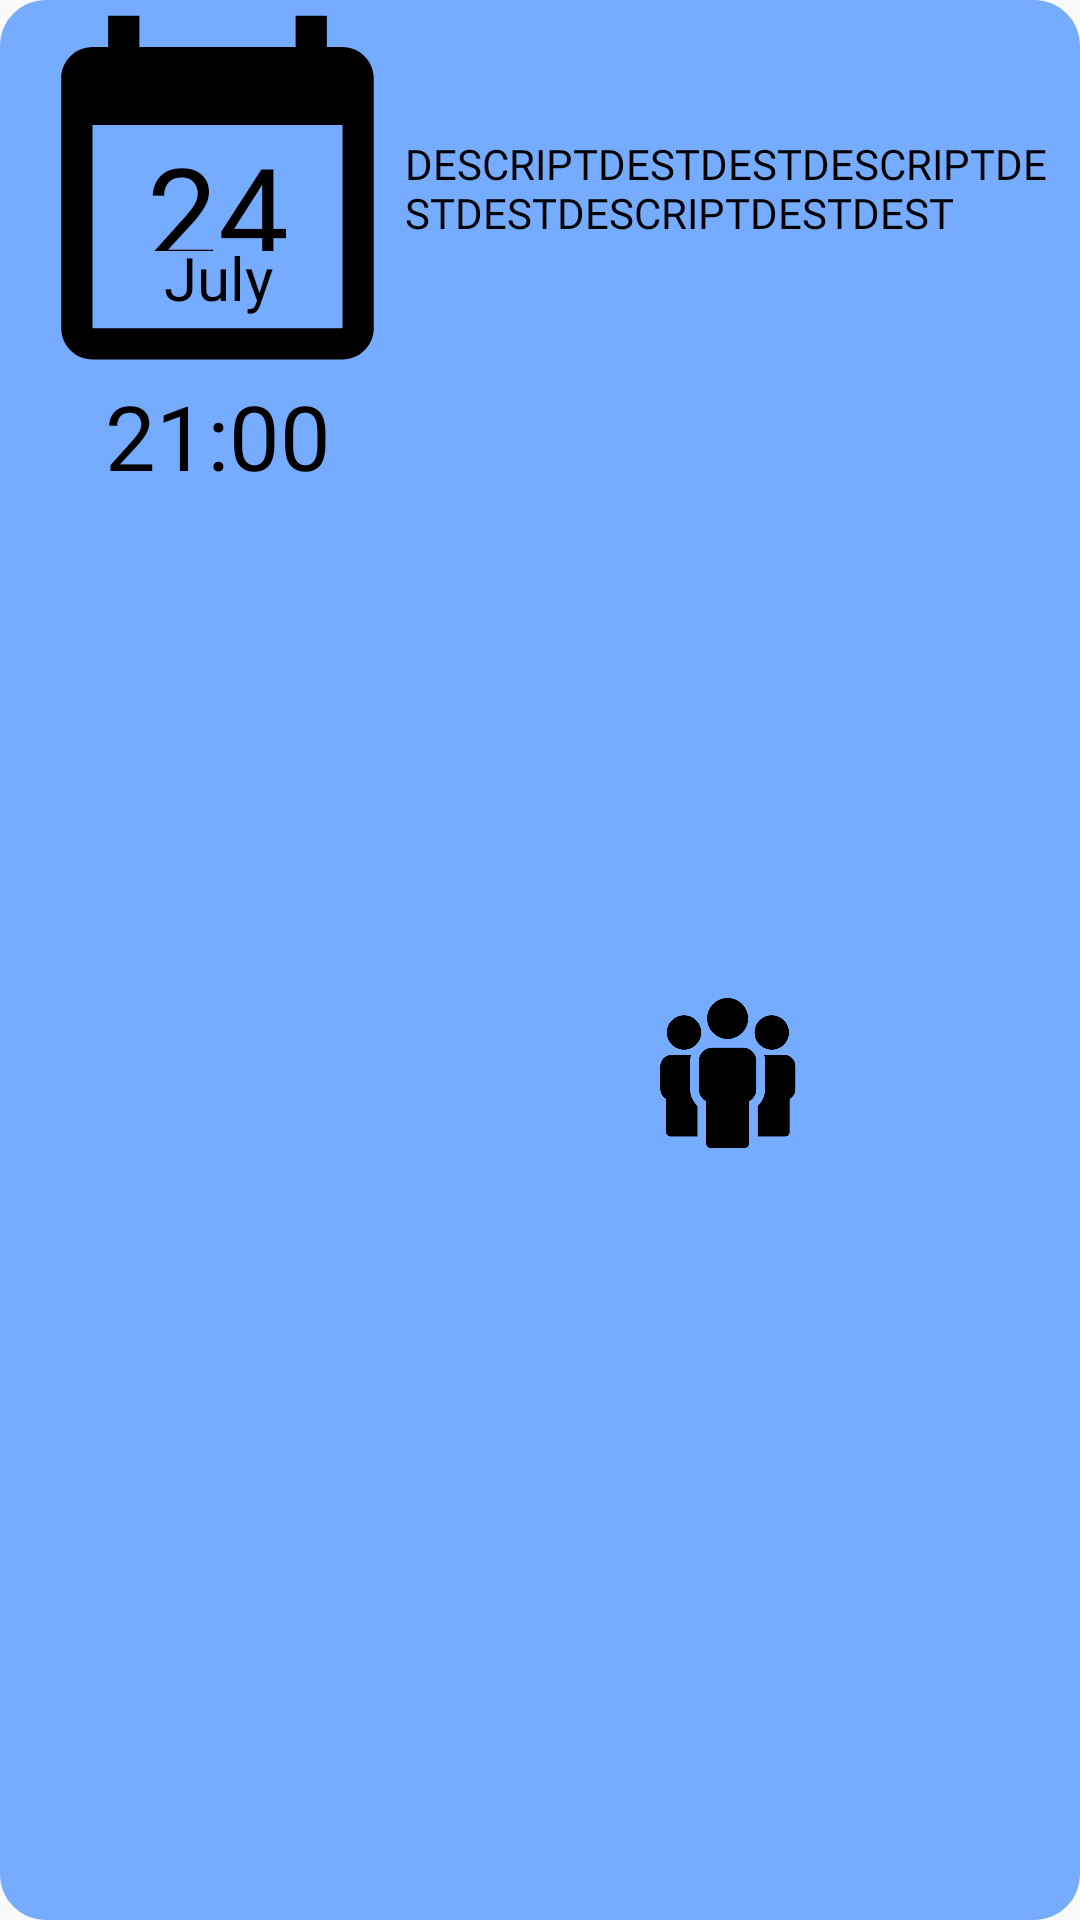

Write the Android layout XML for this screen, with the resource values it uses.
<!-- AndroidManifest.xml: application theme AppTheme -->
<!-- res/layout/next_meeting_holder.xml -->
<?xml version="1.0" encoding="utf-8"?>
<androidx.constraintlayout.widget.ConstraintLayout xmlns:android="http://schemas.android.com/apk/res/android"
    xmlns:app="http://schemas.android.com/apk/res-auto"
    android:layout_width="250dp"
    android:layout_height="160dp"
    android:background="@drawable/main_app_design"
    android:paddingBottom="5dp"
    android:backgroundTint="@color/blue">

    <ImageView
        android:id="@+id/imageView3"
        android:layout_width="125dp"
        android:layout_height="125dp"
        android:src="@drawable/calendar_150"
        app:tint="#000000"
        app:layout_constraintStart_toStartOf="parent"
        app:layout_constraintTop_toTopOf="parent" />

    <TextView
        android:id="@+id/group_dash_day_of_month_textView"
        android:layout_width="wrap_content"
        android:layout_height="42dp"
        android:fontFamily="@font/archivo_black"
        android:text="24"
        android:textSize="42sp"
        android:textColor="#000000"
        app:layout_constraintBottom_toBottomOf="@+id/imageView3"
        app:layout_constraintEnd_toEndOf="@+id/imageView3"
        app:layout_constraintStart_toStartOf="@+id/imageView3"
        app:layout_constraintTop_toTopOf="parent" />

    <TextView
        android:id="@+id/group_dash_month_textView"
        android:layout_width="wrap_content"
        android:layout_height="wrap_content"
        android:layout_marginTop="-5dp"
        android:text="July"
        android:textSize="20sp"
        android:textColor="#000000"
        app:layout_constraintEnd_toEndOf="@+id/group_dash_day_of_month_textView"
        app:layout_constraintStart_toStartOf="@+id/group_dash_day_of_month_textView"
        app:layout_constraintTop_toBottomOf="@+id/group_dash_day_of_month_textView" />

    <TextView
        android:id="@+id/group_dash_hour_textView"
        android:layout_width="wrap_content"
        android:layout_height="wrap_content"
        android:text="21:00"
        android:textSize="30sp"
        android:textColor="#000000"
        app:layout_constraintEnd_toEndOf="@+id/imageView3"
        app:layout_constraintStart_toStartOf="@+id/imageView3"
        app:layout_constraintTop_toBottomOf="@+id/imageView3" />

    <TextView
        android:id="@+id/group_dash_meeting_location_textView"
        android:layout_width="0dp"
        android:layout_height="wrap_content"
        android:layout_marginTop="8dp"
        android:layout_marginBottom="8dp"
        android:textColor="#000000"
        android:text="DESCRIPTDESTDESTDESCRIPTDESTDESTDESCRIPTDESTDEST"
        app:layout_constraintBottom_toBottomOf="@+id/imageView3"
        app:layout_constraintEnd_toEndOf="parent"
        app:layout_constraintHorizontal_bias="0.0"
        app:layout_constraintStart_toEndOf="@+id/imageView3"
        app:layout_constraintTop_toTopOf="@+id/imageView3" />

    <androidx.appcompat.widget.AppCompatImageView
        android:id="@+id/group_dash_subject_imageView"
        android:layout_width="50dp"
        android:layout_height="50dp"
        android:src="@drawable/groupsicon"
        app:layout_constraintBottom_toBottomOf="parent"
        app:layout_constraintEnd_toEndOf="@+id/group_dash_meeting_location_textView"
        app:layout_constraintStart_toStartOf="@+id/group_dash_meeting_location_textView"
        app:layout_constraintTop_toBottomOf="@+id/group_dash_meeting_location_textView" />

</androidx.constraintlayout.widget.ConstraintLayout>
<!-- resources referenced by this layout -->
<resources>
  <color name="blue">#FF75ACFF</color>
  <!-- drawable calendar_150 (drawable) -->
  <vector android:height="150dp" android:tint="?attr/colorControlNormal"
      android:viewportHeight="24" android:viewportWidth="24"
      android:width="150dp" xmlns:android="http://schemas.android.com/apk/res/android">
      <path android:fillColor="@android:color/white" android:pathData="M20,3h-1L19,1h-2v2L7,3L7,1L5,1v2L4,3c-1.1,0 -2,0.9 -2,2v16c0,1.1 0.9,2 2,2h16c1.1,0 2,-0.9 2,-2L22,5c0,-1.1 -0.9,-2 -2,-2zM20,21L4,21L4,8h16v13z"/>
  </vector>
  <!-- drawable groupsicon: png bitmap (drawable, 9551 bytes) -->
  <!-- drawable main_app_design (drawable) -->
  <?xml version="1.0" encoding="utf-8"?>
  <shape xmlns:android="http://schemas.android.com/apk/res/android"
      android:shape="rectangle">
      <solid android:color="@color/background" />
      <padding
          android:left="10dp"
          android:right="10dp" />
      <corners android:radius="15dp" />
      <stroke android:color="@color/oppBackground"
          android:width="0.3dp">
      </stroke>
  </shape>
  <style name="AppTheme" parent="Theme.AppCompat.Light.NoActionBar">
          
          <item name="windowActionBar">false</item>
          <item name="windowNoTitle">true</item>
          <item name="colorPrimary">@color/colorPrimary</item>
          <item name="colorPrimaryDark">@color/backgroundSec</item>
          <item name="colorAccent">@color/colorAccent</item>
          <item name="android:navigationBarColor">@color/backgroundSec</item>
          <item name="fontFamily">@font/gotham_medium</item>
          <item name="textAllCaps">false</item>
      </style>
  <color name="background">#FFFFFF</color>
  <color name="oppBackground">#202020</color>
  <color name="colorPrimary">#FFA952</color>
  <color name="backgroundSec">#9F9F9F</color>
  <color name="colorAccent">#FFA952</color>
</resources>
